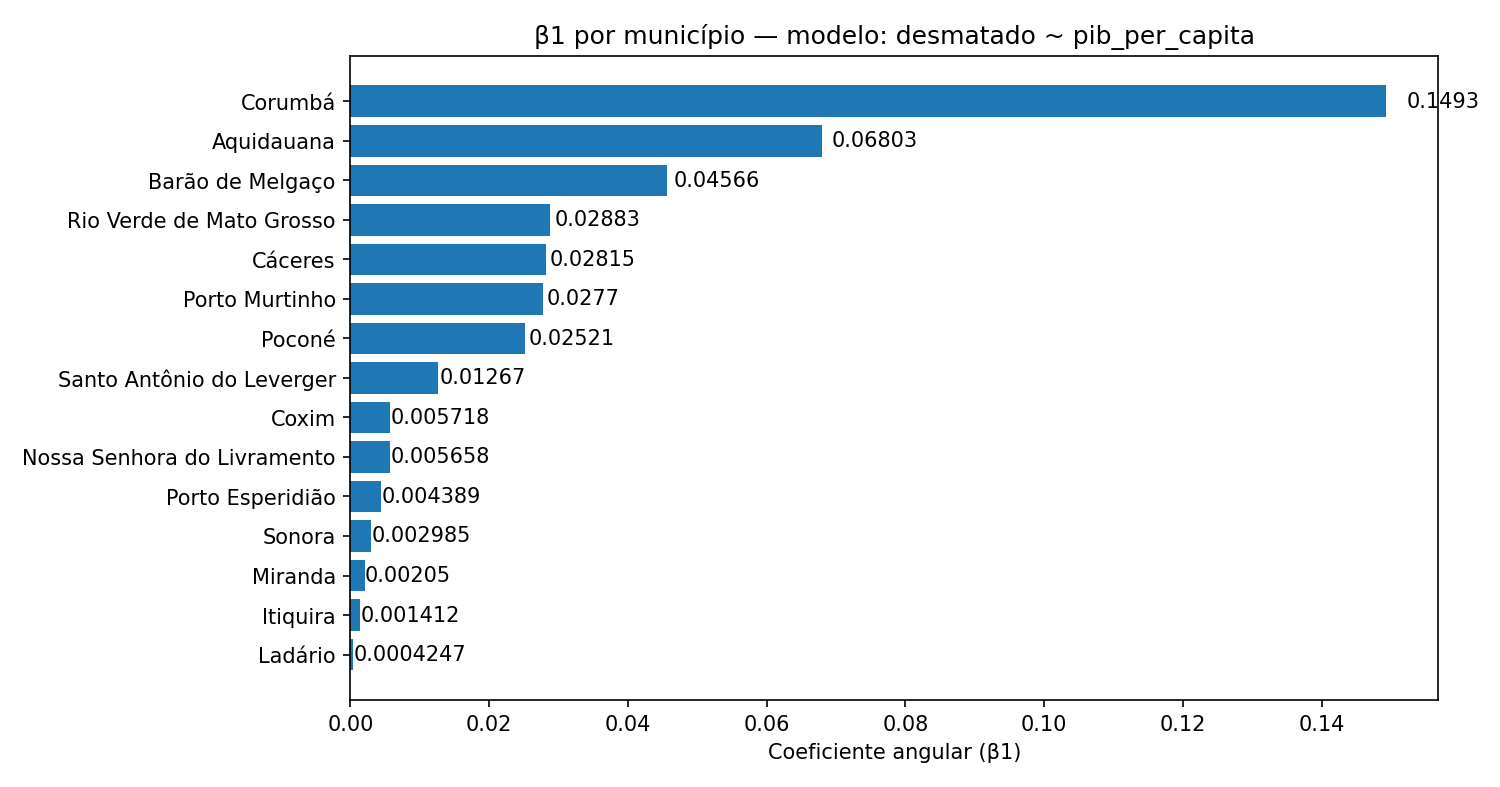

The file beside this chart, header and first rows:
municipio, slope
Corumbá, 0.1493
Aquidauana, 0.06803
Barão de Melgaço, 0.04566
Rio Verde de Mato Grosso, 0.02883
Cáceres, 0.02815
Porto Murtinho, 0.0277
Poconé, 0.02521
Santo Antônio do Leverger, 0.01267
Coxim, 0.005718
Nossa Senhora do Livramento, 0.005658
Porto Esperidião, 0.004389
Sonora, 0.002985
Miranda, 0.00205
Itiquira, 0.001412
Ladário, 0.0004247
